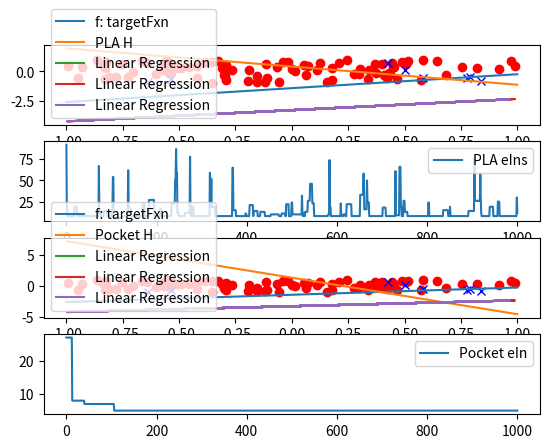

The script that saved this image:
# [redacted]
import numpy as np
import matplotlib.pyplot as plt
import sys

fig, axs = plt.subplots(4)
N = 100
d = 2
X = np.random.uniform(-1, 1, size=(N, d+1))
X[:, 0] = 1
w = np.random.uniform(-1, 1, size=(d+1))
Y = np.sign(np.dot(X, w))
# ADD NOISE
noise = 5
n = np.random.randint(0, 100, noise)
for i in range(noise):
    Y[n[i]] = Y[n[i]] * -1
#
ind_pos = np.where(Y == 1)[0]
ind_neg = np.where(Y == -1)[0]
axs[0].plot(X[ind_pos, 1], X[ind_pos, 2], 'ro')
axs[2].plot(X[ind_pos, 1], X[ind_pos, 2], 'ro')
axs[0].plot(X[ind_neg, 1], X[ind_neg, 2], 'bx')
axs[2].plot(X[ind_neg, 1], X[ind_neg, 2], 'bx')
X2 = (-(w[1]/w[2]) * np.linspace(-1, 1, 50)) - w[0]/w[2]
axs[0].plot(np.linspace(-1, 1, 50), X2, label='f: targetFxn')
axs[2].plot(np.linspace(-1, 1, 50), X2, label='f: targetFxn')


def pla(X, Y, pocket):
    training_vector = np.random.uniform(-1, 1, size=(d+1))
    e_ins = []
    total_ein = 0
    bestEin = 1000000
    bestTV = training_vector

    for i in range(1000):
        dot_prod = np.dot(X, training_vector)
        rez = np.sign(dot_prod)
        #chose random point to check
        r = np.random.randint(0, 100, 1)
        if rez[r] != Y[r]:
            training_vector += X[r][0]*Y[r]
        thisEin = np.count_nonzero((rez-Y)/len(X))

        if pocket:
            if bestEin > thisEin:
                bestEin = thisEin
                bestTV = training_vector
        e_ins.append( bestEin if pocket else thisEin )

    return bestTV if pocket else training_vector, e_ins


x = np.linspace(-1, 1, 100)
itr = np.linspace(0, 1000, 1000)
# run PLA
H = pla(X, Y, False)
pla_trained = H[0]
pla_eIn = H[1]
print("PLA e in: ",np.sum(H[1])/1000)
pla_Y = (-(pla_trained[1] * x)/pla_trained[2]) - (pla_trained[0]/pla_trained[2])
axs[0].plot(x, pla_Y, label='PLA H')
axs[1].plot(itr, pla_eIn, label='PLA eIns')

# run pocket version of PLA
G = pla(X, Y, True)
pocket_trained = G[0]
pocket_eIn = G[1]
print("Pocket e in: ",np.sum(G[1])/1000)
pocket_Y = (-(pocket_trained[1] * x)/pocket_trained[2]) - (pocket_trained[0]/pocket_trained[2])
axs[2].plot(x, pocket_Y, label='Pocket H')
axs[3].plot(itr, pocket_eIn, label='Pocket eIn')

#Linear Regression Version of PLA
Xdag = np.matmul( np.linalg.pinv(np.matmul(X.transpose(), X)), X.transpose() )
w = np.matmul(Xdag, Y)
wTx = np.matmul(w, X.transpose())
xw = np.matmul(X, w)
term1 = np.matmul(wTx,xw)
t2a = [w[0]*2, w[1]*2, w[2]*2]
t2b = np.matmul(X.transpose(), Y)
term2 = np.matmul(t2a, t2b)
term3 = np.matmul(Y.transpose(), Y)
A = np.subtract(term1, term2)
B = np.add(A, term3)
C = B*(1/100)
print("Regression E in: ", C)
rY = (-(w[1] * X)/w[2]) - (w[0]/w[2])
axs[0].plot(X, rY, label='Linear Regression')
axs[2].plot(X, rY, label='Linear Regression')

axs[0].legend(loc="best")
axs[1].legend(loc="best")
axs[2].legend(loc="best")
axs[3].legend(loc="best")
plt.show()
